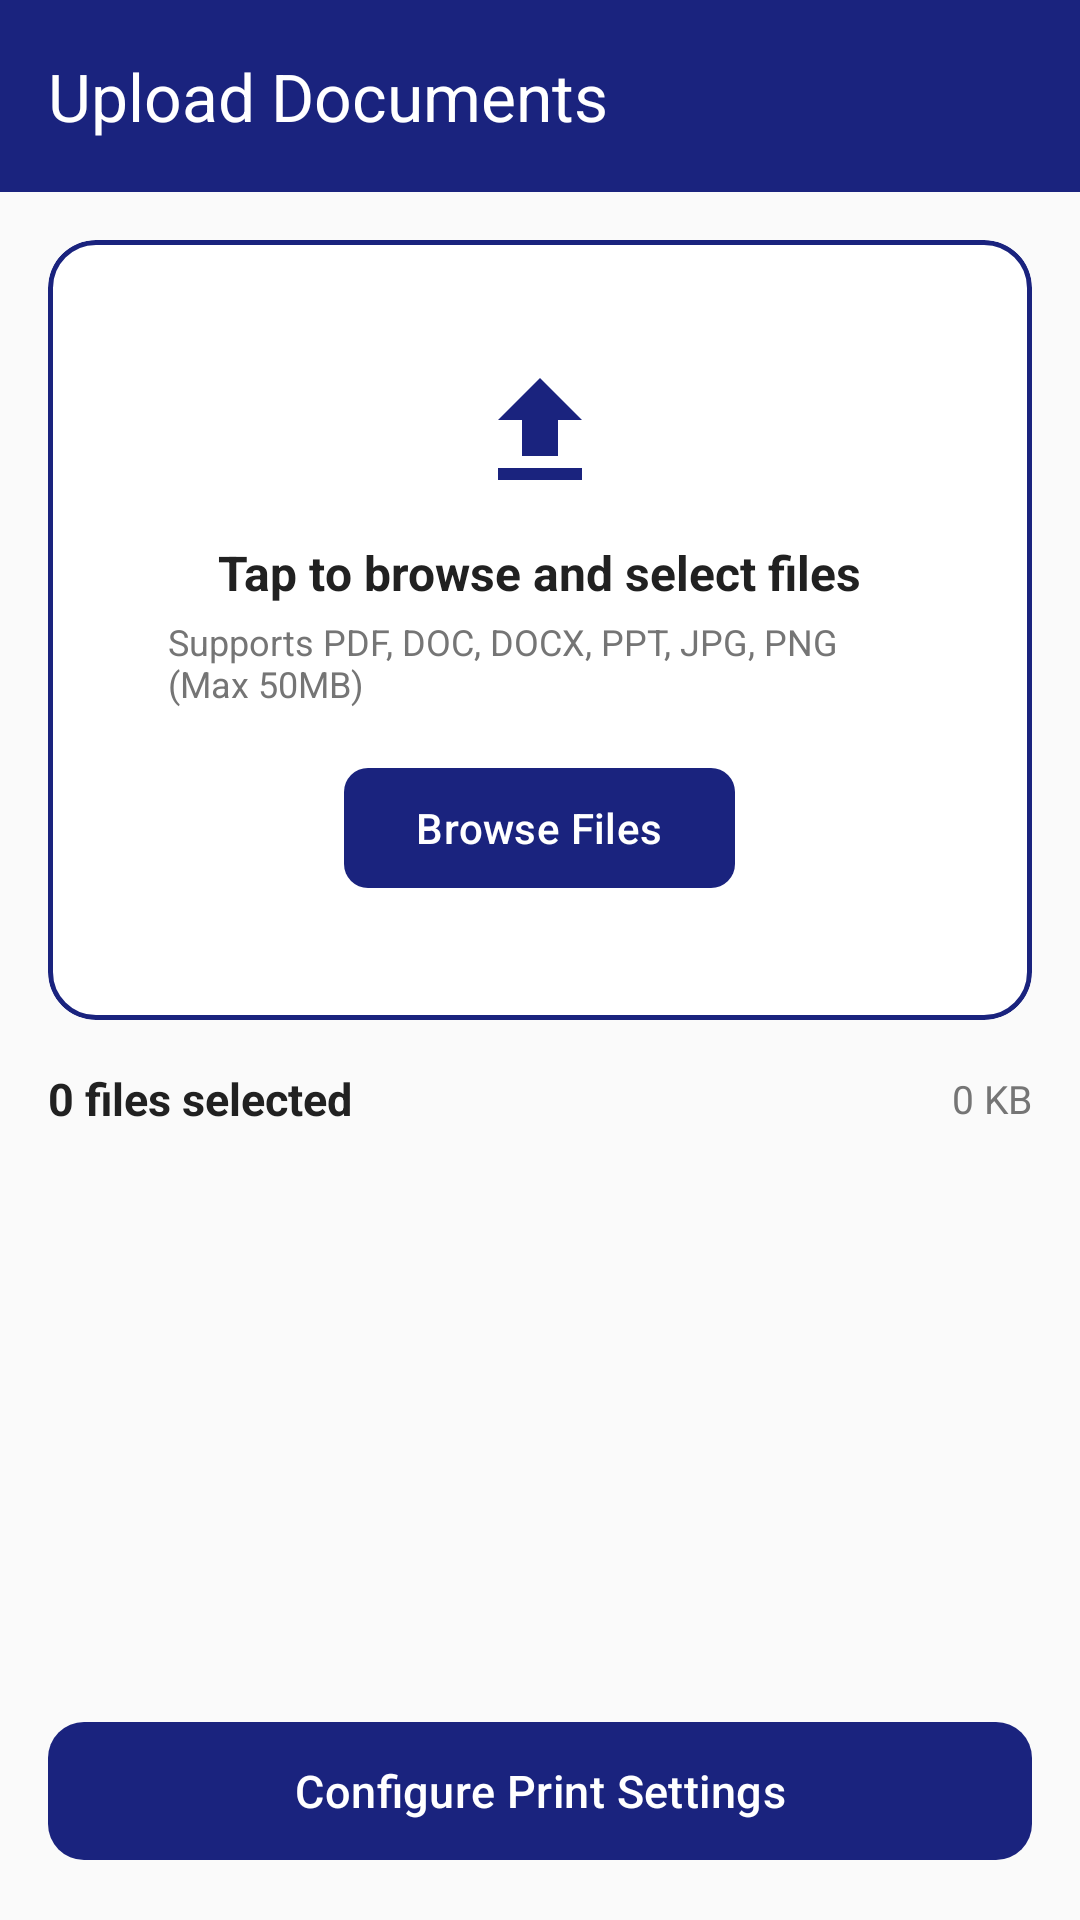

This screen was rendered from an Android layout file. Write that file and the resources it references.
<!-- AndroidManifest.xml: application theme Theme.PressGo -->
<!-- res/layout/activity_document_upload.xml -->
<?xml version="1.0" encoding="utf-8"?>
<LinearLayout xmlns:android="http://schemas.android.com/apk/res/android"
    xmlns:app="http://schemas.android.com/apk/res-auto"
    android:layout_width="match_parent"
    android:layout_height="match_parent"
    android:background="@color/background"
    android:orientation="vertical">

    <androidx.appcompat.widget.Toolbar
        android:id="@+id/toolbar"
        android:layout_width="match_parent"
        android:layout_height="?attr/actionBarSize"
        android:background="@color/primary"
        app:title="Upload Documents"
        app:titleTextColor="@color/white" />

    <LinearLayout
        android:layout_width="match_parent"
        android:layout_height="0dp"
        android:layout_weight="1"
        android:orientation="vertical"
        android:padding="16dp">

        
        <com.google.android.material.card.MaterialCardView
            android:id="@+id/cardUploadArea"
            android:layout_width="match_parent"
            android:layout_height="wrap_content"
            app:cardCornerRadius="16dp"
            app:cardElevation="0dp"
            app:strokeColor="@color/primary"
            app:strokeWidth="1.5dp">

            <LinearLayout
                android:layout_width="match_parent"
                android:layout_height="wrap_content"
                android:gravity="center"
                android:orientation="vertical"
                android:padding="24dp">

                <ImageView
                    android:layout_width="48dp"
                    android:layout_height="48dp"
                    android:src="@drawable/ic_upload"
                    app:tint="@color/primary" />

                <TextView
                    android:layout_width="wrap_content"
                    android:layout_height="wrap_content"
                    android:layout_marginTop="12dp"
                    android:text="Tap to browse and select files"
                    android:textColor="@color/text_primary"
                    android:textSize="16sp"
                    android:textStyle="bold" />

                <TextView
                    android:layout_width="wrap_content"
                    android:layout_height="wrap_content"
                    android:layout_marginTop="4dp"
                    android:text="Supports PDF, DOC, DOCX, PPT, JPG, PNG (Max 50MB)"
                    android:textColor="@color/text_secondary"
                    android:textSize="12sp" />

                <com.google.android.material.button.MaterialButton
                    android:id="@+id/btnSelectFiles"
                    android:layout_width="wrap_content"
                    android:layout_height="wrap_content"
                    android:layout_marginTop="16dp"
                    android:text="Browse Files"
                    app:cornerRadius="8dp" />
            </LinearLayout>
        </com.google.android.material.card.MaterialCardView>

        
        <LinearLayout
            android:layout_width="match_parent"
            android:layout_height="wrap_content"
            android:layout_marginTop="16dp"
            android:gravity="center_vertical"
            android:orientation="horizontal">

            <TextView
                android:id="@+id/tvFileCount"
                android:layout_width="0dp"
                android:layout_height="wrap_content"
                android:layout_weight="1"
                android:text="0 files selected"
                android:textColor="@color/text_primary"
                android:textSize="15sp"
                android:textStyle="bold" />

            <TextView
                android:id="@+id/tvTotalSize"
                android:layout_width="wrap_content"
                android:layout_height="wrap_content"
                android:text="0 KB"
                android:textColor="@color/text_secondary"
                android:textSize="13sp" />
        </LinearLayout>

        <androidx.recyclerview.widget.RecyclerView
            android:id="@+id/rvSelectedDocuments"
            android:layout_width="match_parent"
            android:layout_height="0dp"
            android:layout_marginTop="8dp"
            android:layout_weight="1" />

    </LinearLayout>

    
    <com.google.android.material.button.MaterialButton
        android:id="@+id/btnNext"
        android:layout_width="match_parent"
        android:layout_height="54dp"
        android:layout_margin="16dp"
        android:enabled="false"
        android:text="Configure Print Settings"
        android:textSize="15sp"
        app:cornerRadius="12dp" />

</LinearLayout>
<!-- resources referenced by this layout -->
<resources>
  <color name="background">#FAFAFA</color>
  <color name="primary">#1A237E</color>
  <color name="text_primary">#212121</color>
  <color name="text_secondary">#757575</color>
  <color name="white">#FFFFFF</color>
  <color name="primary_variant">#283593</color>
  <color name="on_primary">#FFFFFF</color>
  <color name="secondary">#00ACC1</color>
  <color name="secondary_variant">#0097A7</color>
  <color name="on_secondary">#FFFFFF</color>
  <color name="error">#D32F2F</color>
  <color name="on_error">#FFFFFF</color>
  <color name="surface">#FFFFFF</color>
  <color name="on_surface">#212121</color>
  <color name="on_background">#212121</color>
  <color name="primary_surface">#E8EAF6</color>
  <color name="primary_dark">#0D1757</color>
  <color name="accent_light">#B2EBF2</color>
  <color name="error_container">#FFEBEE</color>
  <color name="error_dark">#B71C1C</color>
  <color name="surface_variant">#F5F5F5</color>
  <color name="border">#BDBDBD</color>
  <style name="ShapeAppearance.PressGo.SmallComponent" parent="ShapeAppearance.Material3.SmallComponent">
          <item name="cornerFamily">rounded</item>
          <item name="cornerSize">8dp</item>
      </style>
  <style name="ShapeAppearance.PressGo.MediumComponent" parent="ShapeAppearance.Material3.MediumComponent">
          <item name="cornerFamily">rounded</item>
          <item name="cornerSize">12dp</item>
      </style>
  <style name="ShapeAppearance.PressGo.LargeComponent" parent="ShapeAppearance.Material3.LargeComponent">
          <item name="cornerFamily">rounded</item>
          <item name="cornerSize">16dp</item>
      </style>
  <style name="Widget.PressGo.ChipGroup" parent="Widget.Material3.ChipGroup">
          <item name="chipSpacingHorizontal">8dp</item>
          <item name="chipSpacingVertical">4dp</item>
      </style>
  <style name="TextAppearance.PressGo.BodyLarge" parent="TextAppearance.Material3.BodyLarge">
          <item name="android:textColor">@color/text_primary</item>
          <item name="android:textSize">16sp</item>
          <item name="android:fontFamily">sans-serif</item>
      </style>
  <style name="TextAppearance.PressGo.BodySmall" parent="TextAppearance.Material3.BodySmall">
          <item name="android:textColor">@color/text_secondary</item>
          <item name="android:textSize">12sp</item>
          <item name="android:fontFamily">sans-serif</item>
      </style>
  <dimen name="button_height">48dp</dimen>
  <dimen name="button_padding_horizontal">24dp</dimen>
  <dimen name="button_corner_radius">8dp</dimen>
  <dimen name="fab_elevation">6dp</dimen>
  <color name="chip_bg_default">#E8EAF6</color>
  <color name="border_light">#EEEEEE</color>
  <dimen name="corner_radius_chip">16dp</dimen>
  <color name="chip_text_default">#1A237E</color>
  <color name="card_background">#FFFFFF</color>
  <dimen name="card_elevation">4dp</dimen>
  <dimen name="card_corner_radius">12dp</dimen>
  <dimen name="card_padding">16dp</dimen>
  <color name="card_stroke">#E0E0E0</color>
  <dimen name="bottom_nav_elevation">8dp</dimen>
  <style name="Widget.PressGo.BottomNavigation.ActiveIndicator">
          <item name="android:color">@android:color/transparent</item>
          <item name="android:width">0dp</item>
          <item name="android:height">0dp</item>
      </style>
  <style name="TextAppearance.PressGo.BottomNav" parent="TextAppearance.Material3.LabelSmall">
          <item name="android:textSize">11sp</item>
          <item name="android:fontFamily">sans-serif-medium</item>
      </style>
  <style name="TextAppearance.PressGo.BottomNav.Active" parent="TextAppearance.Material3.LabelSmall">
          <item name="android:textSize">11sp</item>
          <item name="android:textStyle">bold</item>
          <item name="android:fontFamily">sans-serif-medium</item>
      </style>
  <dimen name="input_corner_radius">8dp</dimen>
  <color name="text_hint">#BDBDBD</color>
</resources>
